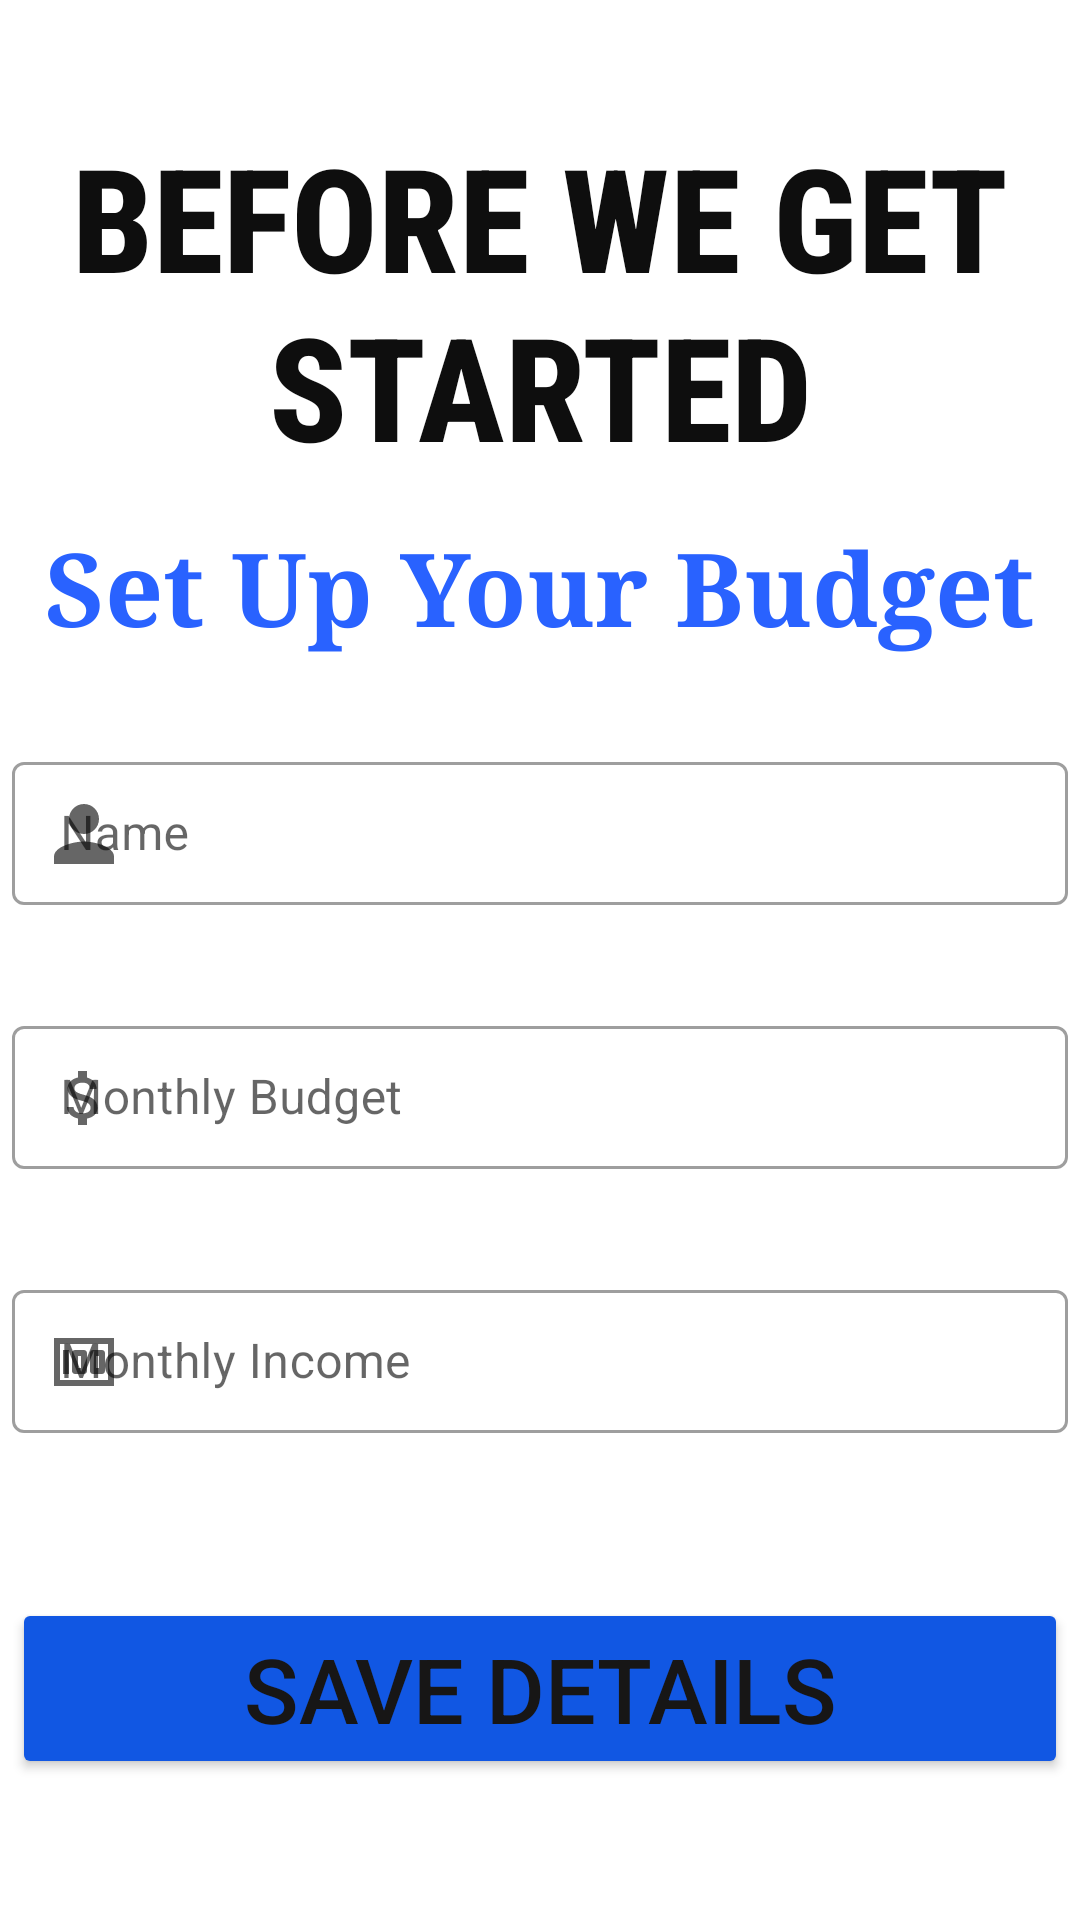

The Android layout XML behind this screen, and the referenced resources:
<!-- AndroidManifest.xml: application theme Theme.Money_Tracker -->
<!-- res/layout/fragment_onboarding.xml -->
<?xml version="1.0" encoding="utf-8"?>
<androidx.constraintlayout.widget.ConstraintLayout xmlns:android="http://schemas.android.com/apk/res/android"
    xmlns:app="http://schemas.android.com/apk/res-auto"
    xmlns:tools="http://schemas.android.com/tools"
    android:layout_width="match_parent"
    android:layout_height="match_parent"
   tools:context=".OnboardingFragment">

    <ScrollView
        android:layout_width="match_parent"
        android:layout_height="match_parent"


        app:layout_constraintBottom_toBottomOf="parent"
        app:layout_constraintEnd_toEndOf="parent"
        app:layout_constraintStart_toStartOf="parent"
        app:layout_constraintTop_toTopOf="parent" >

        <androidx.constraintlayout.widget.ConstraintLayout
            android:layout_width="match_parent"
            android:layout_height="wrap_content">

            <TextView
                android:id="@+id/onboardMainTv"
                android:layout_width="wrap_content"
                android:layout_height="wrap_content"
                android:layout_marginTop="40dp"
                android:fontFamily="sans-serif-condensed-medium"
                android:gravity="center"
                android:text="@string/before_we_get_started"
                android:textColor="#0E0E0E"
                android:textSize="48sp"
                android:textStyle="bold"
                app:layout_constraintEnd_toEndOf="parent"
                app:layout_constraintStart_toStartOf="parent"
                app:layout_constraintTop_toTopOf="parent" />

            <TextView
                android:id="@+id/budgetMainTv"
                android:layout_width="wrap_content"
                android:layout_height="wrap_content"
                android:layout_marginTop="12dp"
                android:fontFamily="serif"
                android:text="@string/set_up_your_budget"
                android:textColor="#2962FF"
                android:textSize="34sp"
                android:textStyle="bold"
                app:layout_constraintEnd_toEndOf="parent"
                app:layout_constraintHorizontal_bias="0.498"
                app:layout_constraintStart_toStartOf="parent"
                app:layout_constraintTop_toBottomOf="@+id/onboardMainTv" />

            <com.google.android.material.textfield.TextInputLayout
                android:id="@+id/nameTextInput"
                style="@style/Widget.MaterialComponents.TextInputLayout.OutlinedBox.Dense"
                android:layout_width="352dp"
                android:layout_height="58dp"
                android:layout_marginTop="30dp"
                android:hint="@string/name"
                app:layout_constraintEnd_toEndOf="parent"
                app:layout_constraintStart_toStartOf="parent"
                app:layout_constraintTop_toBottomOf="@+id/budgetMainTv"
                app:startIconDrawable="@drawable/ic_person">

                <com.google.android.material.textfield.TextInputEditText
                    android:id="@+id/NameTextEdit"
                    android:layout_width="match_parent"
                    android:layout_height="wrap_content" />
            </com.google.android.material.textfield.TextInputLayout>

            <com.google.android.material.textfield.TextInputLayout
                android:id="@+id/BudgetTextInput"
                style="@style/Widget.MaterialComponents.TextInputLayout.OutlinedBox.Dense"
                android:layout_width="352dp"
                android:layout_height="58dp"
                android:layout_marginTop="30dp"
                android:hint="@string/monthly_budget"
                app:layout_constraintEnd_toEndOf="@+id/nameTextInput"
                app:layout_constraintStart_toStartOf="@+id/nameTextInput"
                app:layout_constraintTop_toBottomOf="@+id/nameTextInput"
                app:startIconDrawable="@drawable/ic_budget">

                <com.google.android.material.textfield.TextInputEditText
                    android:id="@+id/BudgetTextEdit"
                    android:layout_width="match_parent"
                    android:layout_height="wrap_content"
                    android:inputType="number" />
            </com.google.android.material.textfield.TextInputLayout>

            <com.google.android.material.textfield.TextInputLayout
                android:id="@+id/incomeTextInput"
                style="@style/Widget.MaterialComponents.TextInputLayout.OutlinedBox.Dense"
                android:layout_width="352dp"
                android:layout_height="58dp"
                android:layout_marginTop="30dp"
                android:hint="@string/monthly_income"
                app:layout_constraintEnd_toEndOf="@+id/BudgetTextInput"
                app:layout_constraintStart_toStartOf="@+id/BudgetTextInput"
                app:layout_constraintTop_toBottomOf="@+id/BudgetTextInput"
                app:startIconDrawable="@drawable/ic_baseline_money_24">

                <com.google.android.material.textfield.TextInputEditText
                    android:id="@+id/incomeTextEdit"
                    android:layout_width="match_parent"
                    android:layout_height="wrap_content"
                    android:inputType="number" />
            </com.google.android.material.textfield.TextInputLayout>

            <Button
                android:id="@+id/saveDetailsBtn"
                android:layout_width="0dp"
                android:layout_height="wrap_content"
                android:layout_marginTop="50dp"
                android:backgroundTint="#1157E3"

                android:text="@string/save_details"
                android:textColor="#171616"
                android:textSize="30sp"
                app:layout_constraintBottom_toBottomOf="parent"
                app:layout_constraintEnd_toEndOf="@+id/incomeTextInput"
                app:layout_constraintHorizontal_bias="0.0"
                app:layout_constraintStart_toStartOf="@+id/incomeTextInput"
                app:layout_constraintTop_toBottomOf="@+id/incomeTextInput"
                app:layout_constraintVertical_bias="1.0" />


        </androidx.constraintlayout.widget.ConstraintLayout>
    </ScrollView>

</androidx.constraintlayout.widget.ConstraintLayout>
<!-- resources referenced by this layout -->
<resources>
  <!-- drawable ic_baseline_money_24 (drawable) -->
  <vector android:height="24dp" android:tint="#101011"
      android:viewportHeight="24" android:viewportWidth="24"
      android:width="24dp" xmlns:android="http://schemas.android.com/apk/res/android">
      <path android:fillColor="@android:color/white" android:pathData="M5,8h2v8L5,16zM12,8L9,8c-0.55,0 -1,0.45 -1,1v6c0,0.55 0.45,1 1,1h3c0.55,0 1,-0.45 1,-1L13,9c0,-0.55 -0.45,-1 -1,-1zM11,14h-1v-4h1v4zM18,8h-3c-0.55,0 -1,0.45 -1,1v6c0,0.55 0.45,1 1,1h3c0.55,0 1,-0.45 1,-1L19,9c0,-0.55 -0.45,-1 -1,-1zM17,14h-1v-4h1v4z"/>
      <path android:fillColor="@android:color/white" android:pathData="M2,4v16h20L22,4L2,4zM4,18L4,6h16v12L4,18z"/>
  </vector>
  <!-- drawable ic_budget (drawable) -->
  <vector android:height="24dp" android:tint="#101011"
      android:viewportHeight="24" android:viewportWidth="24"
      android:width="24dp" xmlns:android="http://schemas.android.com/apk/res/android">
      <path android:fillColor="@android:color/white" android:pathData="M11.8,10.9c-2.27,-0.59 -3,-1.2 -3,-2.15 0,-1.09 1.01,-1.85 2.7,-1.85 1.78,0 2.44,0.85 2.5,2.1h2.21c-0.07,-1.72 -1.12,-3.3 -3.21,-3.81V3h-3v2.16c-1.94,0.42 -3.5,1.68 -3.5,3.61 0,2.31 1.91,3.46 4.7,4.13 2.5,0.6 3,1.48 3,2.41 0,0.69 -0.49,1.79 -2.7,1.79 -2.06,0 -2.87,-0.92 -2.98,-2.1h-2.2c0.12,2.19 1.76,3.42 3.68,3.83V21h3v-2.15c1.95,-0.37 3.5,-1.5 3.5,-3.55 0,-2.84 -2.43,-3.81 -4.7,-4.4z"/>
  </vector>
  <!-- drawable ic_person (drawable) -->
  <vector android:height="30dp" android:tint="#101011"
      android:viewportHeight="24" android:viewportWidth="24"
      android:width="30dp" xmlns:android="http://schemas.android.com/apk/res/android">
      <path android:fillColor="@android:color/white" android:pathData="M12,12c2.21,0 4,-1.79 4,-4s-1.79,-4 -4,-4 -4,1.79 -4,4 1.79,4 4,4zM12,14c-2.67,0 -8,1.34 -8,4v2h16v-2c0,-2.66 -5.33,-4 -8,-4z"/>
  </vector>
  <string name="before_we_get_started">BEFORE WE GET STARTED</string>
  <string name="monthly_budget">Monthly Budget</string>
  <string name="monthly_income">Monthly Income</string>
  <string name="name">Name</string>
  <string name="save_details">SAVE DETAILS</string>
  <string name="set_up_your_budget">Set Up Your Budget</string>
  <style name="Theme.Money_Tracker" parent="Theme.MaterialComponents.DayNight.NoActionBar">
          
          <item name="colorPrimary">@color/purple_500</item>
          <item name="colorPrimaryVariant">@color/purple_700</item>
          <item name="colorOnPrimary">@color/white</item>
          
          <item name="colorSecondary">@color/teal_200</item>
          <item name="colorSecondaryVariant">@color/teal_700</item>
          <item name="colorOnSecondary">@color/black</item>
          
          <item name="android:statusBarColor" tools:targetApi="l">?attr/colorPrimaryVariant</item>
          
      </style>
  <color name="purple_500">#FF6200EE</color>
  <color name="purple_700">#FF3700B3</color>
  <color name="white">#FFFFFFFF</color>
  <color name="teal_200">#FF03DAC5</color>
  <color name="teal_700">#FF018786</color>
  <color name="black">#FF000000</color>
</resources>
